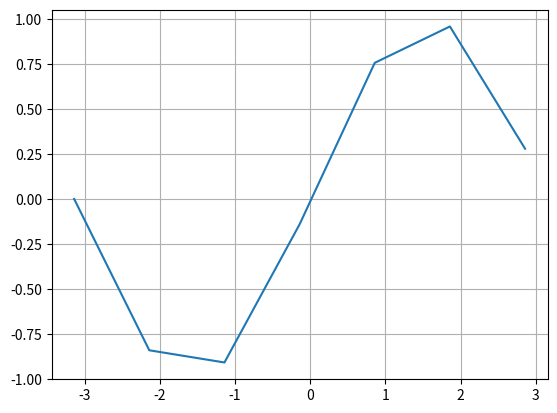

Python code for this plot:
import matplotlib.pyplot as plt
import numpy as np

x=np.arange(-np.pi,np.pi,1)

f = np.sin(x)
plt.plot(x,f)
plt.grid()

plt.show()


